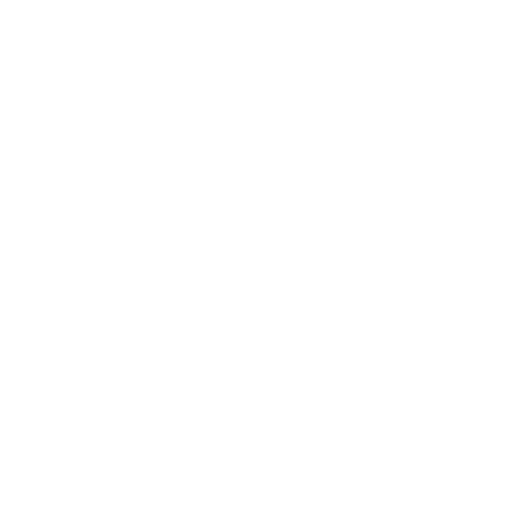
t = 0.00 s
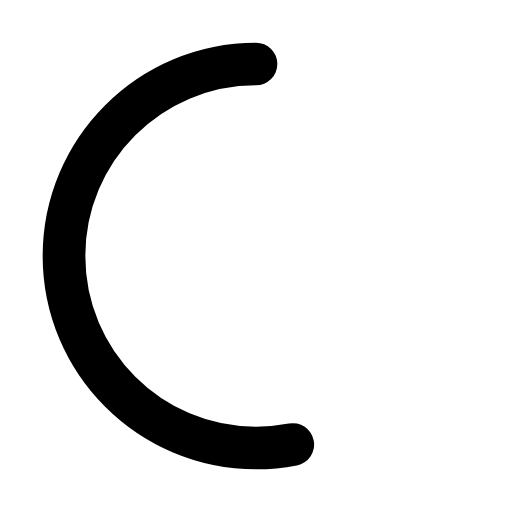
t = 0.25 s
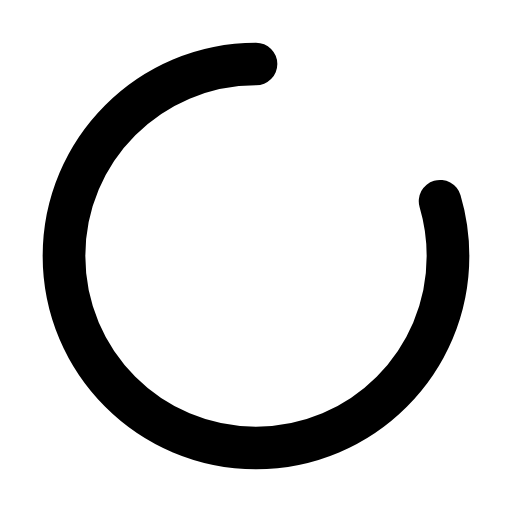
t = 0.38 s
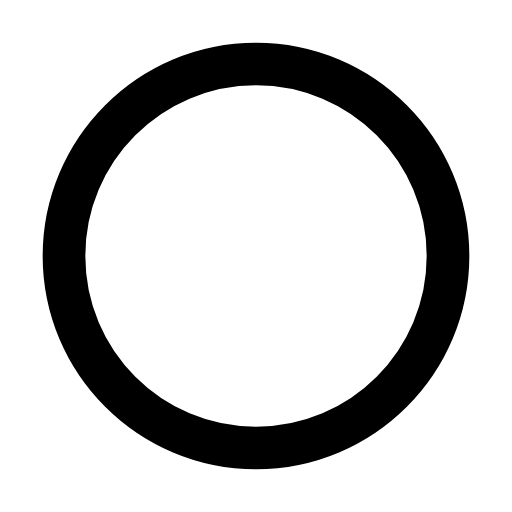
t = 0.60 s
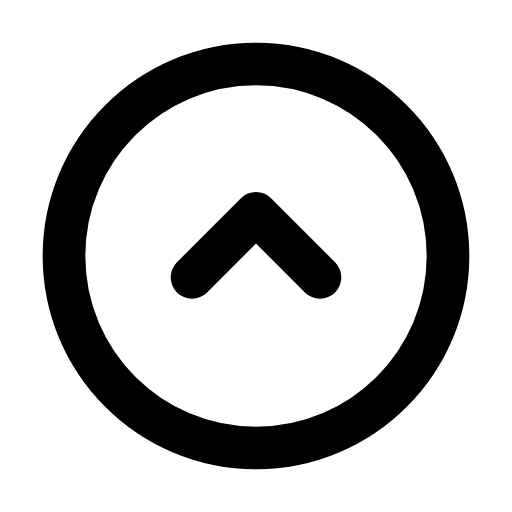
t = 0.75 s
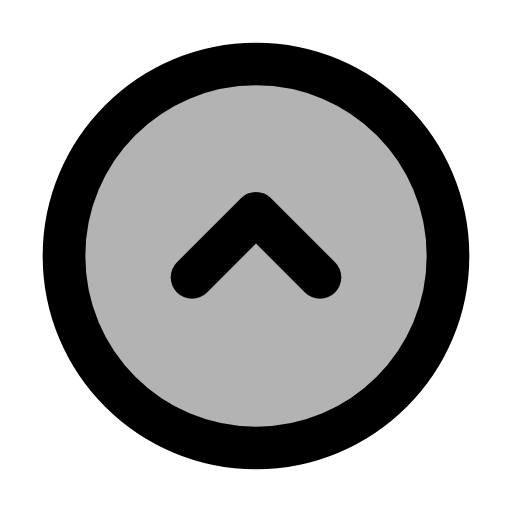
t = 0.95 s

The animated SVG that drew these frames (rendered in a browser with its animation timeline set to each time). Animation: 3 SMIL elements (animate=3); one cycle of 0.95 s.

<svg xmlns="http://www.w3.org/2000/svg" width="24" height="24" viewBox="0 0 24 24">
	<g transform="rotate(-90 12 12) translate(24 0) scale(-1 1)">
		<g fill="none" stroke="currentColor" stroke-width="2" stroke-linecap="round">
			<path d="M3 12C3 7.02944 7.02944 3 12 3C16.9706 3 21 7.02944 21 12C21 16.9706 16.9706 21 12 21C7.02944 21 3 16.9706 3 12Z" fill="currentColor" fill-opacity="0" stroke-dasharray="60" stroke-dashoffset="60">
				<animate attributeName="stroke-dashoffset" values="60;0" dur="0.5s" fill="freeze" />
				<animate attributeName="fill-opacity" values="0;0.3" begin="0.8s" dur="0.15s" fill="freeze" />
			</path>
			<path d="M10 12L13 9M10 12L13 15" stroke-dasharray="6" stroke-dashoffset="6">
				<animate attributeName="stroke-dashoffset" values="6;0" begin="0.6s" dur="0.2s" fill="freeze" />
			</path>
		</g>
	</g>
</svg>
